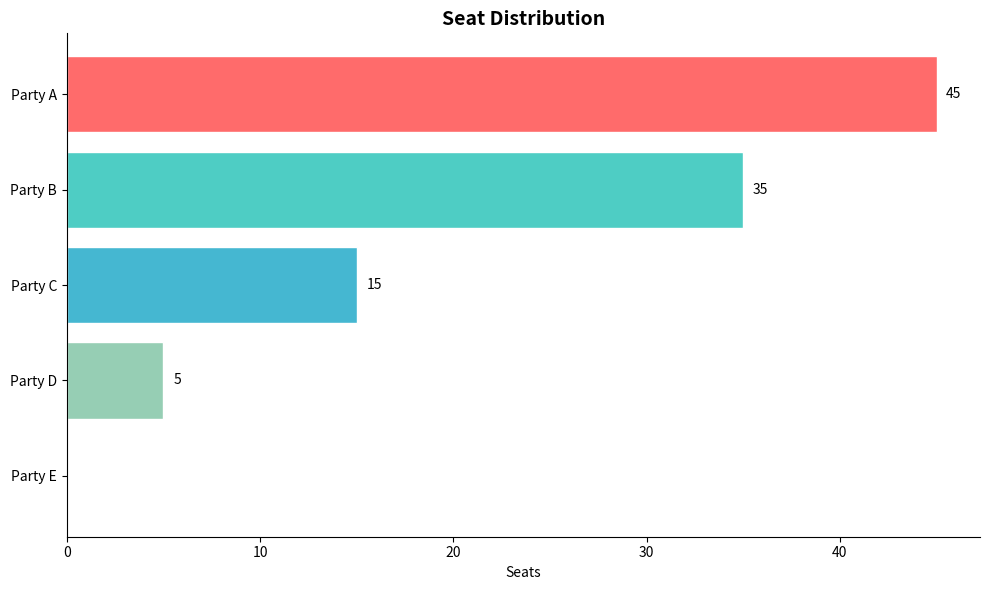
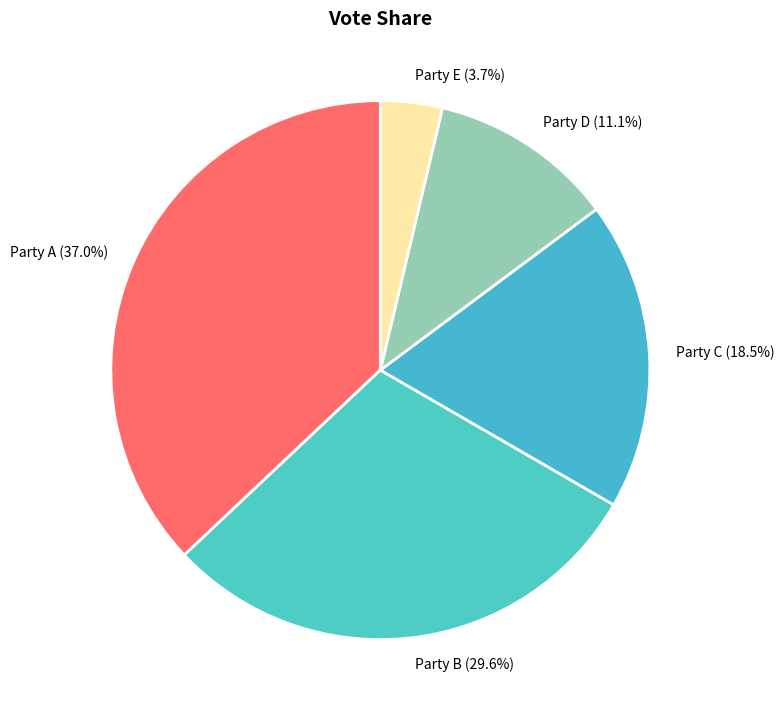
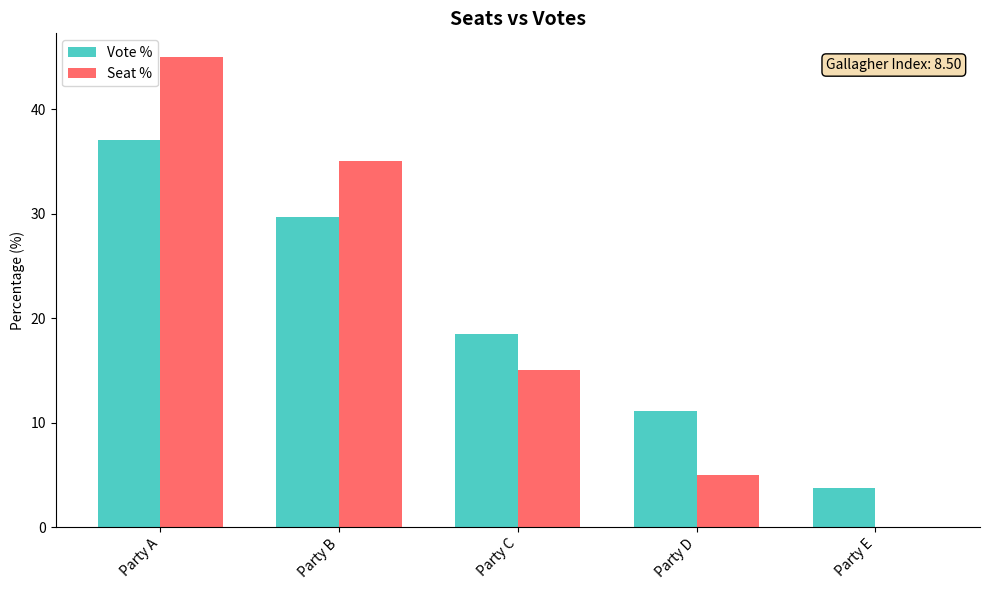
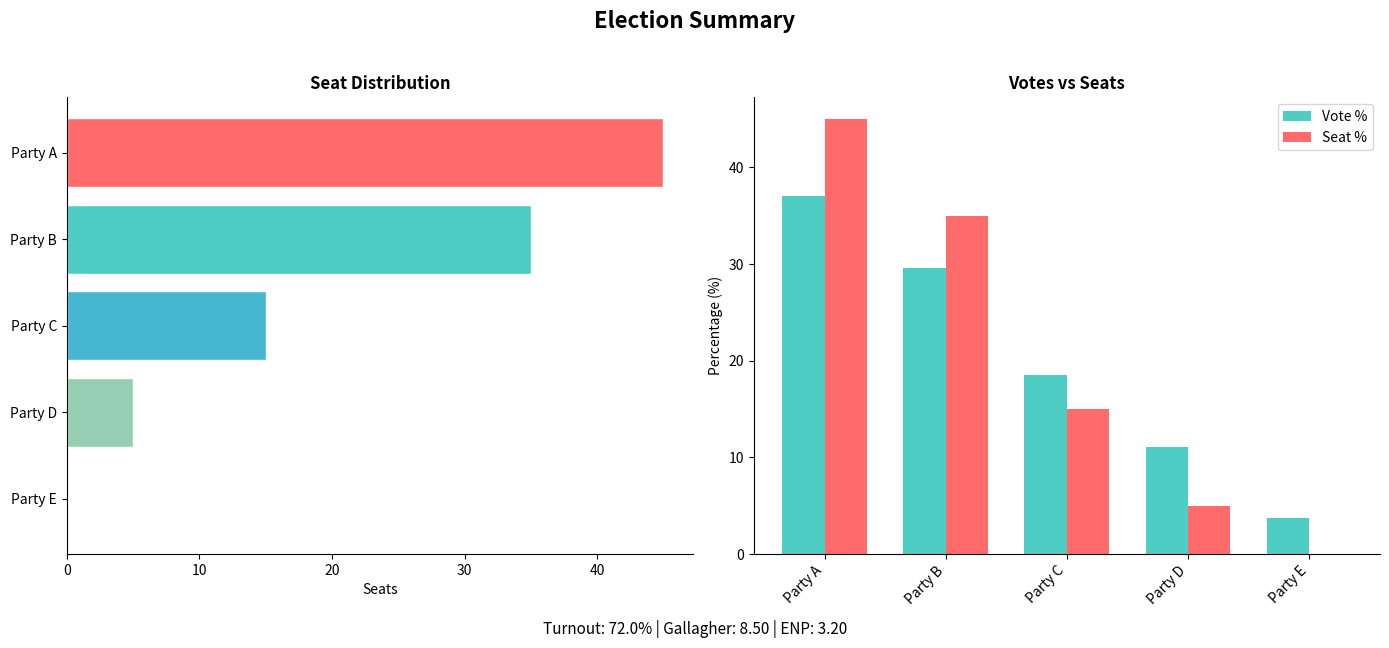

Python code for these plots, in order:
"""
Chart functions for election result visualization.

Uses matplotlib for plotting. All functions return the matplotlib Figure
for further customization or saving.
"""

import numpy as np
from typing import Optional

try:
    import matplotlib.pyplot as plt
    import matplotlib.patches as mpatches

    MATPLOTLIB_AVAILABLE = True
except ImportError:
    MATPLOTLIB_AVAILABLE = False
    plt = None


def _check_matplotlib():
    if not MATPLOTLIB_AVAILABLE:
        raise ImportError(
            "matplotlib is required for visualization. " "Install it with: pip install matplotlib"
        )


# Default party colors
DEFAULT_COLORS = [
    "#FF6B6B",  # Red
    "#4ECDC4",  # Teal
    "#45B7D1",  # Blue
    "#96CEB4",  # Green
    "#FFEAA7",  # Yellow
    "#DDA0DD",  # Plum
    "#98D8C8",  # Mint
    "#F7DC6F",  # Gold
    "#BB8FCE",  # Purple
    "#85C1E9",  # Light Blue
]


def plot_seat_distribution(
    results: dict,
    party_names: list[str],
    colors: Optional[list[str]] = None,
    title: str = "Seat Distribution",
    figsize: tuple = (10, 6),
    show_values: bool = True,
) -> "plt.Figure":
    """
    Plot horizontal bar chart of seat distribution.

    Args:
        results: Election results dict with 'seats' key
        party_names: List of party names
        colors: Optional list of colors per party
        title: Chart title
        figsize: Figure size (width, height)
        show_values: Show seat counts on bars

    Returns:
        matplotlib Figure object
    """
    _check_matplotlib()

    seats = results["seats"]
    if colors is None:
        colors = DEFAULT_COLORS[: len(party_names)]

    # Sort by seats descending
    sorted_indices = np.argsort(seats)[::-1]
    sorted_names = [party_names[i] for i in sorted_indices]
    sorted_seats = seats[sorted_indices]
    sorted_colors = [colors[i % len(colors)] for i in sorted_indices]

    fig, ax = plt.subplots(figsize=figsize)

    y_pos = np.arange(len(sorted_names))
    bars = ax.barh(y_pos, sorted_seats, color=sorted_colors, edgecolor="white")

    ax.set_yticks(y_pos)
    ax.set_yticklabels(sorted_names)
    ax.invert_yaxis()  # Largest at top
    ax.set_xlabel("Seats")
    ax.set_title(title, fontsize=14, fontweight="bold")

    if show_values:
        for bar, seat in zip(bars, sorted_seats):
            if seat > 0:
                ax.text(
                    bar.get_width() + 0.5,
                    bar.get_y() + bar.get_height() / 2,
                    f"{int(seat)}",
                    va="center",
                    fontsize=10,
                )

    ax.spines["top"].set_visible(False)
    ax.spines["right"].set_visible(False)

    plt.tight_layout()
    return fig


def plot_vote_shares(
    results: dict,
    party_names: list[str],
    colors: Optional[list[str]] = None,
    title: str = "Vote Share",
    figsize: tuple = (8, 8),
    threshold: float = 0.02,
) -> "plt.Figure":
    """
    Plot pie chart of vote shares.

    Args:
        results: Election results dict with 'vote_counts' key
        party_names: List of party names
        colors: Optional list of colors per party
        title: Chart title
        figsize: Figure size
        threshold: Minimum share to show label (others grouped as "Other")

    Returns:
        matplotlib Figure object
    """
    _check_matplotlib()

    vote_counts = results["vote_counts"]
    total_votes = vote_counts.sum()
    vote_shares = vote_counts / total_votes

    if colors is None:
        colors = DEFAULT_COLORS[: len(party_names)]

    # Group small parties
    labels = []
    sizes = []
    chart_colors = []
    other_share = 0.0

    for i, (name, share) in enumerate(zip(party_names, vote_shares)):
        if share >= threshold:
            labels.append(f"{name} ({share*100:.1f}%)")
            sizes.append(share)
            chart_colors.append(colors[i % len(colors)])
        else:
            other_share += share

    if other_share > 0:
        labels.append(f"Others ({other_share*100:.1f}%)")
        sizes.append(other_share)
        chart_colors.append("#808080")

    fig, ax = plt.subplots(figsize=figsize)

    wedges, texts = ax.pie(
        sizes,
        labels=labels,
        colors=chart_colors,
        startangle=90,
        wedgeprops=dict(edgecolor="white", linewidth=2),
    )

    ax.set_title(title, fontsize=14, fontweight="bold")

    plt.tight_layout()
    return fig


def plot_seats_vs_votes(
    results: dict,
    party_names: list[str],
    colors: Optional[list[str]] = None,
    title: str = "Seats vs Votes",
    figsize: tuple = (10, 6),
) -> "plt.Figure":
    """
    Plot grouped bar chart comparing vote share to seat share.

    Args:
        results: Election results dict with 'vote_counts' and 'seats' keys
        party_names: List of party names
        colors: Optional list of colors per party
        title: Chart title
        figsize: Figure size

    Returns:
        matplotlib Figure object
    """
    _check_matplotlib()

    vote_counts = results["vote_counts"]
    seats = results["seats"]

    total_votes = vote_counts.sum()
    total_seats = seats.sum()

    vote_shares = vote_counts / total_votes * 100
    seat_shares = seats / total_seats * 100 if total_seats > 0 else np.zeros_like(seats)

    if colors is None:
        colors = DEFAULT_COLORS[: len(party_names)]

    # Sort by vote share descending
    sorted_indices = np.argsort(vote_shares)[::-1]
    sorted_names = [party_names[i] for i in sorted_indices]
    sorted_vote_shares = vote_shares[sorted_indices]
    sorted_seat_shares = seat_shares[sorted_indices]

    fig, ax = plt.subplots(figsize=figsize)

    x = np.arange(len(sorted_names))
    width = 0.35

    bars1 = ax.bar(x - width / 2, sorted_vote_shares, width, label="Vote %", color="#4ECDC4")
    bars2 = ax.bar(x + width / 2, sorted_seat_shares, width, label="Seat %", color="#FF6B6B")

    ax.set_ylabel("Percentage (%)")
    ax.set_title(title, fontsize=14, fontweight="bold")
    ax.set_xticks(x)
    ax.set_xticklabels(sorted_names, rotation=45, ha="right")
    ax.legend()

    # Add Gallagher index annotation
    gallagher = results.get("gallagher", 0)
    ax.annotate(
        f"Gallagher Index: {gallagher:.2f}",
        xy=(0.98, 0.95),
        xycoords="axes fraction",
        ha="right",
        va="top",
        fontsize=10,
        bbox=dict(boxstyle="round", facecolor="wheat"),
    )

    ax.spines["top"].set_visible(False)
    ax.spines["right"].set_visible(False)

    plt.tight_layout()
    return fig


def plot_election_summary(
    results: dict,
    party_names: list[str],
    colors: Optional[list[str]] = None,
    title: str = "Election Summary",
    figsize: tuple = (14, 6),
) -> "plt.Figure":
    """
    Create a comprehensive 2-panel election summary.

    Left: Seat distribution bar chart
    Right: Seats vs Votes comparison

    Args:
        results: Election results dict
        party_names: List of party names
        colors: Optional list of colors
        title: Overall title
        figsize: Figure size

    Returns:
        matplotlib Figure object
    """
    _check_matplotlib()

    if colors is None:
        colors = DEFAULT_COLORS[: len(party_names)]

    fig, (ax1, ax2) = plt.subplots(1, 2, figsize=figsize)

    seats = results["seats"]
    vote_counts = results["vote_counts"]
    total_votes = vote_counts.sum()
    total_seats = seats.sum()

    vote_shares = vote_counts / total_votes * 100
    seat_shares = seats / total_seats * 100 if total_seats > 0 else np.zeros_like(seats)

    # Left panel: Seat distribution
    sorted_indices = np.argsort(seats)[::-1]
    sorted_names = [party_names[i] for i in sorted_indices]
    sorted_seats = seats[sorted_indices]
    sorted_colors = [colors[i % len(colors)] for i in sorted_indices]

    y_pos = np.arange(len(sorted_names))
    ax1.barh(y_pos, sorted_seats, color=sorted_colors, edgecolor="white")
    ax1.set_yticks(y_pos)
    ax1.set_yticklabels(sorted_names)
    ax1.invert_yaxis()
    ax1.set_xlabel("Seats")
    ax1.set_title("Seat Distribution", fontsize=12, fontweight="bold")
    ax1.spines["top"].set_visible(False)
    ax1.spines["right"].set_visible(False)

    # Right panel: Seats vs Votes
    x = np.arange(len(party_names))
    width = 0.35

    ax2.bar(x - width / 2, vote_shares, width, label="Vote %", color="#4ECDC4")
    ax2.bar(x + width / 2, seat_shares, width, label="Seat %", color="#FF6B6B")
    ax2.set_ylabel("Percentage (%)")
    ax2.set_title("Votes vs Seats", fontsize=12, fontweight="bold")
    ax2.set_xticks(x)
    ax2.set_xticklabels(party_names, rotation=45, ha="right")
    ax2.legend(loc="upper right")
    ax2.spines["top"].set_visible(False)
    ax2.spines["right"].set_visible(False)

    # Overall title and metrics
    fig.suptitle(title, fontsize=16, fontweight="bold", y=1.02)

    # Add summary text
    turnout = results.get("turnout", 0)
    gallagher = results.get("gallagher", 0)
    enp = results.get("enp_votes", 0)

    summary_text = f"Turnout: {turnout*100:.1f}% | Gallagher: {gallagher:.2f} | ENP: {enp:.2f}"
    fig.text(0.5, -0.02, summary_text, ha="center", fontsize=11, style="italic")

    plt.tight_layout()
    return fig


def plot_ideological_space(
    voter_positions: np.ndarray,
    party_positions: np.ndarray,
    party_names: list[str],
    colors: Optional[list[str]] = None,
    title: str = "Ideological Space (Economic vs Social)",
    figsize: tuple = (10, 8),
) -> "plt.Figure":
    """
    Plot 2D scatter of voter opinions and party positions.
    """
    _check_matplotlib()

    if colors is None:
        colors = DEFAULT_COLORS[: len(party_names)]

    fig, ax = plt.subplots(figsize=figsize)

    # Plot voters with low alpha to show density
    ax.scatter(
        voter_positions[:, 0], voter_positions[:, 1], c="gray", alpha=0.1, s=2, label="Voters"
    )

    # Plot parties with large markers
    for i, name in enumerate(party_names):
        ax.scatter(
            party_positions[i, 0],
            party_positions[i, 1],
            marker="*",
            s=300,
            color=colors[i % len(colors)],
            edgecolor="black",
            label=name,
            zorder=5,
        )

    ax.set_xlabel("Economic Axis (Left <-> Right)")
    ax.set_ylabel("Social Axis (Lib <-> Auth)")
    ax.set_title(title, fontsize=14, fontweight="bold")
    ax.grid(alpha=0.3)
    ax.axhline(0, color="black", alpha=0.2)
    ax.axvline(0, color="black", alpha=0.2)
    ax.set_xlim(-1.5, 1.5)
    ax.set_ylim(-1.5, 1.5)

    # Legend outside to the right
    ax.legend(bbox_to_anchor=(1.05, 1), loc="upper left")

    plt.tight_layout()
    return fig


# =============================================================================
# Quick test
# =============================================================================

if __name__ == "__main__":
    _check_matplotlib()

    # Mock results for testing
    mock_results = {
        "seats": np.array([45, 35, 15, 5, 0]),
        "vote_counts": np.array([10000, 8000, 5000, 3000, 1000]),
        "turnout": 0.72,
        "gallagher": 8.5,
        "enp_votes": 3.2,
        "enp_seats": 2.5,
    }
    party_names = ["Party A", "Party B", "Party C", "Party D", "Party E"]

    print("Generating test plots...")

    fig1 = plot_seat_distribution(mock_results, party_names)
    fig1.savefig("test_seats.png", dpi=100, bbox_inches="tight")
    print("  Saved test_seats.png")

    fig2 = plot_vote_shares(mock_results, party_names)
    fig2.savefig("test_votes.png", dpi=100, bbox_inches="tight")
    print("  Saved test_votes.png")

    fig3 = plot_seats_vs_votes(mock_results, party_names)
    fig3.savefig("test_comparison.png", dpi=100, bbox_inches="tight")
    print("  Saved test_comparison.png")

    fig4 = plot_election_summary(mock_results, party_names)
    fig4.savefig("test_summary.png", dpi=100, bbox_inches="tight")
    print("  Saved test_summary.png")

    print("Done!")
